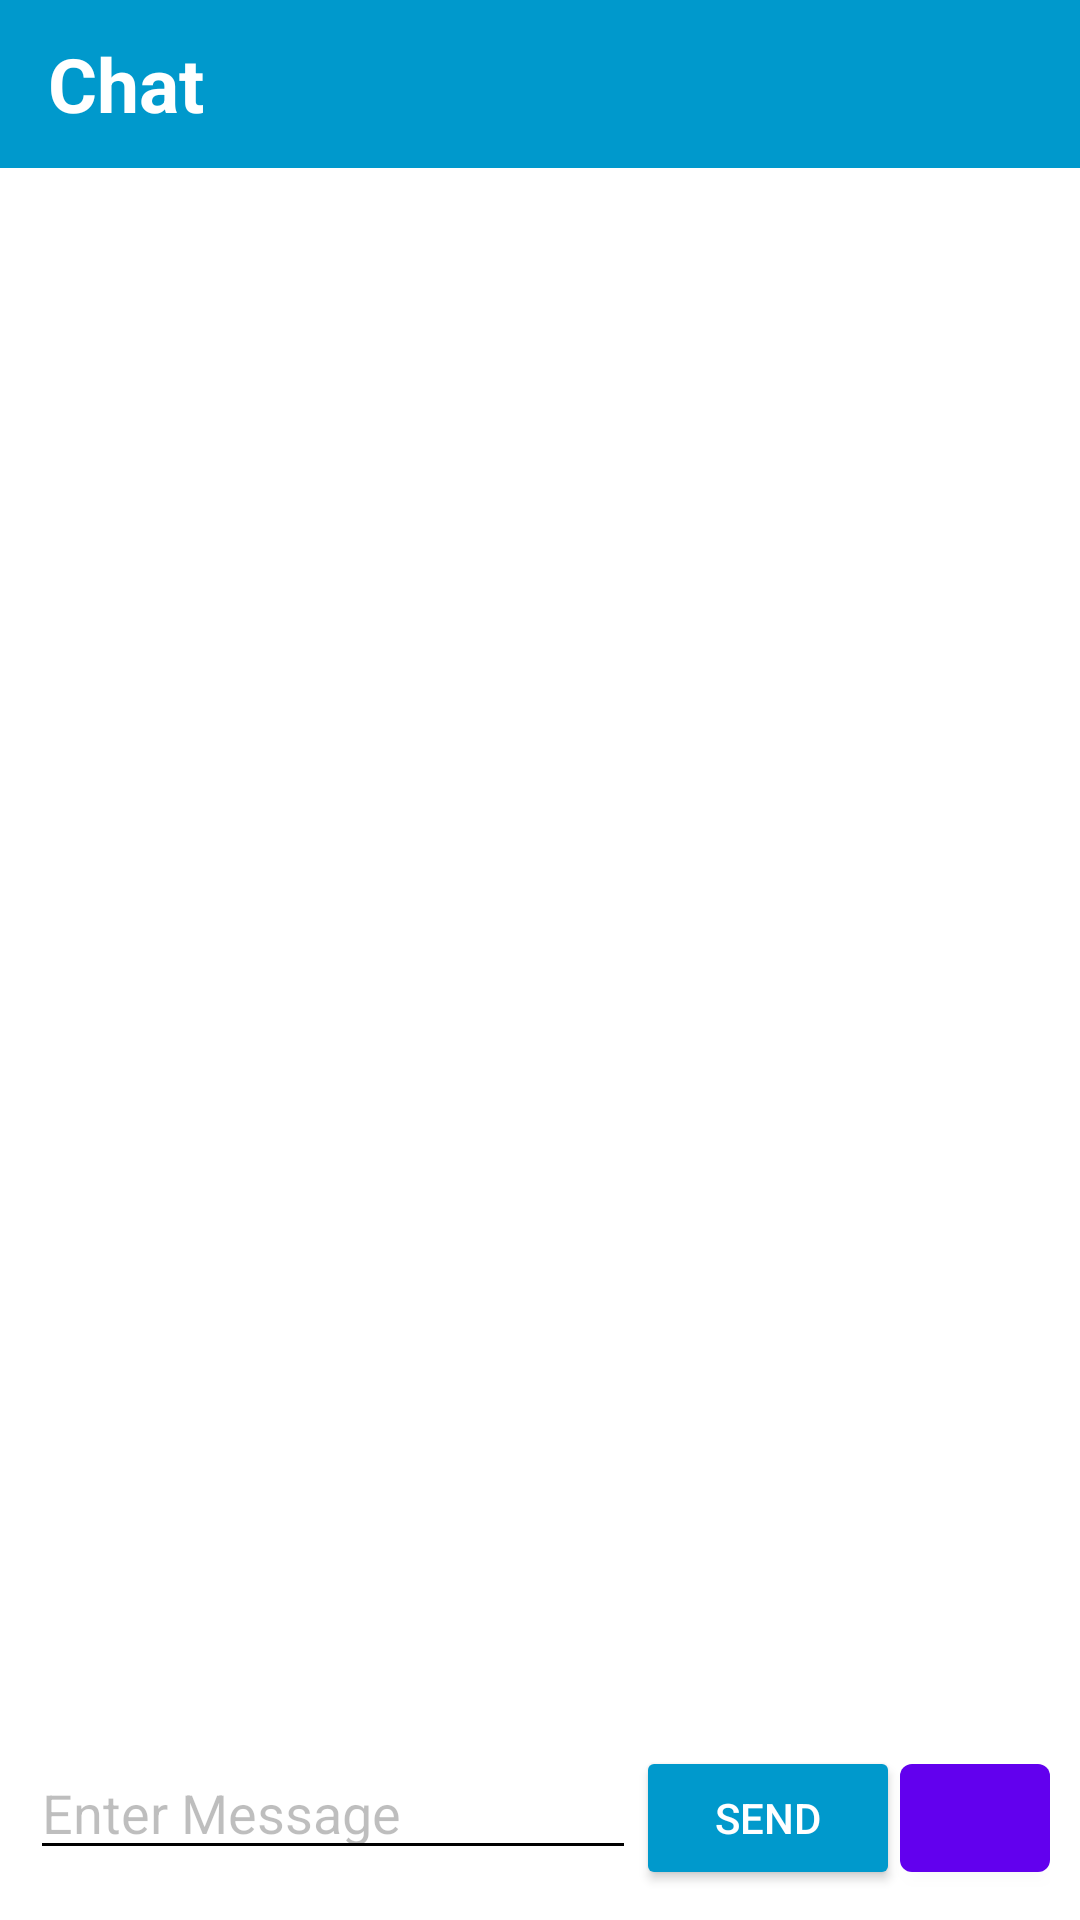

This screen was rendered from an Android layout file. Write that file and the resources it references.
<!-- AndroidManifest.xml: application theme Theme.IntelliconChatSample -->
<!-- res/layout/activity_chat.xml -->
<?xml version="1.0" encoding="utf-8"?>
<androidx.constraintlayout.widget.ConstraintLayout xmlns:android="http://schemas.android.com/apk/res/android"
    xmlns:app="http://schemas.android.com/apk/res-auto"
    xmlns:tools="http://schemas.android.com/tools"
    android:id="@+id/auri"
    android:layout_width="match_parent"
    android:layout_height="match_parent"
    android:background="@color/white"
    android:orientation="vertical"
    tools:context=".ChatActivity">

    <include
        android:id="@+id/toolbarId"
        layout="@layout/toolbar_layout"
        app:layout_constraintBottom_toTopOf="parent" />

    <androidx.recyclerview.widget.RecyclerView
        android:id="@+id/chat_message_rv"
        android:layout_width="0dp"
        android:layout_height="0dp"
        android:layout_marginStart="10dp"
        android:layout_marginTop="5dp"
        android:layout_marginEnd="10dp"
        android:layout_marginBottom="10dp"
        app:layout_constraintBottom_toTopOf="@+id/linearLayout"
        app:layout_constraintEnd_toEndOf="@id/toolbarId"
        app:layout_constraintStart_toStartOf="parent"
        app:layout_constraintTop_toBottomOf="@+id/toolbarId" />

    <LinearLayout
        android:id="@+id/linearLayout"
        android:layout_width="0dp"
        android:layout_height="wrap_content"
        android:layout_marginStart="10dp"
        android:layout_marginEnd="10dp"
        android:layout_marginBottom="10dp"
        android:orientation="horizontal"
        app:layout_constraintBottom_toBottomOf="parent"
        app:layout_constraintEnd_toEndOf="parent"
        app:layout_constraintStart_toStartOf="parent">

        <EditText
            android:id="@+id/message_edittext"
            android:layout_width="wrap_content"
            android:layout_height="wrap_content"
            android:layout_weight="2"
            android:backgroundTint="@color/black"
            android:ems="10"
            android:hint="Enter Message"
            android:inputType="textPersonName"
            android:maxLines="20"
            android:textColor="@color/black"
            android:textColorHint="#41000000" />

        <Button
            android:id="@+id/send_btn"
            android:layout_width="wrap_content"
            android:layout_height="wrap_content"
            android:backgroundTint="@android:color/holo_blue_dark"
            android:text="Send"
            android:textColor="@color/white" />

        <com.google.android.material.button.MaterialButton
            android:id="@+id/audio_send"
            style="@style/Widget.MaterialComponents.Button.Icon"
            android:layout_width="50dp"
            android:layout_height="wrap_content"
            app:icon="@drawable/ic_baseline_mic_24" />
    </LinearLayout>


</androidx.constraintlayout.widget.ConstraintLayout>
<!-- res/layout/toolbar_layout.xml (included above) -->
<?xml version="1.0" encoding="utf-8"?>
<androidx.appcompat.widget.Toolbar xmlns:android="http://schemas.android.com/apk/res/android"
    android:layout_width="match_parent"
    android:layout_height="?attr/actionBarSize"
    xmlns:app="http://schemas.android.com/apk/res-auto"
    android:background="@android:color/holo_blue_dark"
    android:theme="@style/ThemeOverlay.AppCompat.ActionBar"
    app:popupTheme="@style/ThemeOverlay.AppCompat.Light"
    android:id="@+id/toolbar">

    <TextView
        android:layout_width="wrap_content"
        android:layout_height="wrap_content"
        android:text="Chat"
        android:textSize="25sp"
        android:textStyle="bold"
        android:textColor="@color/white"/>

</androidx.appcompat.widget.Toolbar>
<!-- resources referenced by this layout -->
<resources>
  <style name="Theme.IntelliconChatSample" parent="Theme.MaterialComponents.DayNight.NoActionBar">
          
          <item name="colorPrimary">@color/purple_500</item>
          <item name="colorPrimaryVariant">@color/purple_700</item>
          <item name="colorOnPrimary">@color/white</item>
          
          <item name="colorSecondary">@color/teal_200</item>
          <item name="colorSecondaryVariant">@color/teal_700</item>
          <item name="colorOnSecondary">@color/black</item>
          
          <item name="android:statusBarColor" tools:targetApi="l">?attr/colorPrimaryVariant</item>
          
      </style>
  <!-- not gathered from this repository: default colours our renderer supplied (Android Studio template values) -->
  <color name="purple_500">#FF6200EE</color>
  <color name="purple_700">#FF3700B3</color>
  <color name="teal_200">#FF03DAC5</color>
  <color name="teal_700">#FF018786</color>
  <color name="black">#FF000000</color>
  <color name="white">#FFFFFFFF</color>
</resources>
